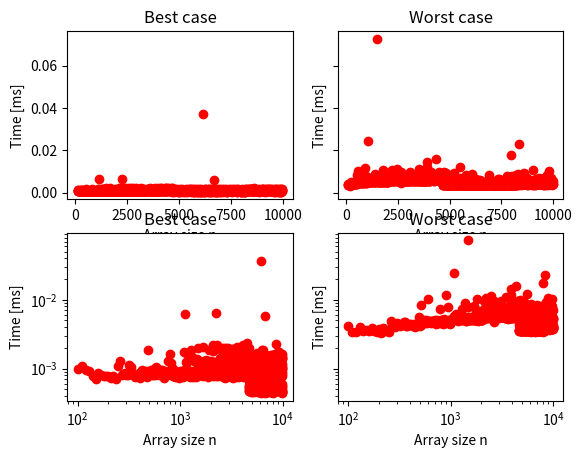

Here is the Python script that generated this plot:
import numpy as np
import time
import matplotlib as mpl
import matplotlib.pyplot as plt
from numpy.random import randint

def Itbinarysearch(arr,x):
    low=0
    high = len(arr)-1

    while high - low >= 1:
        mid = (low + high)//2

        if arr[mid] == x:
            return mid

        elif arr[mid] < x:
            low = mid+1

        elif arr[mid] > x:
            high = mid-1

    if arr[high] == x:
        return high
    else:
        return -1

def Rebinarysearch(arr,low,high,x):
    if high>= 1:
        mid = (low+high)//2
        print(low)
        print(mid)
        print(high)
        print("\n")

        if arr[mid] == x:
            return mid
        elif arr[mid] < x:
            return Rebinarysearch(arr,mid+1,high,x)
        elif arr[mid] > x:
            return Rebinarysearch(arr,low,mid-1,x)

    else: 
        return -1
'''
A = randint(1,10000,10000)
v = 999999
start = time.time()
print(time.time())
result = Itbinarysearch(A,v)
print(time.time())
end = time.time()
timetaken = (end-start)*1000

if result == -1:
    print("is not here")
else:
    print("is here")

#print(start)
#print(end)
print(timetaken)

'''
timetaken1 = {}
timetaken2 = {}
size = 10
while size <=10000:
    A = randint(1,size,size)
    A.sort()
    v1 = A[(0+(len(A)-1))//2]
    v2 = 999999
    start = time.perf_counter_ns()
    Itbinarysearch(A,v1)
    timetaken1.update({size: (time.perf_counter_ns()-start)/1000000})
    start = time.perf_counter_ns()
    Itbinarysearch(A,v2)
    timetaken2.update({size: (time.perf_counter_ns()-start)/1000000})
    size += 10

timetaken = {}
size = 10
while size <=1000:
    A = randint(1,size,size)
    A.sort()
    tmp = 0
    for i in range(len(A)):
        v1 = A[i]
        start = time.perf_counter_ns()
        Itbinarysearch(A,v1)
        tmp += ((time.perf_counter_ns()-start)/1000000)
    timetaken.update({size: (tmp/size)})
    size += 10
'''


X = [i for i in range(100, 1000, 10)]
Y = [timetaken[i] for i in X]
fig, ax = plt.subplots(1,2)
ax[0].plot(X,Y,'ro')
ax[1].plot(X,Y,'ro')
ax[0].set_title("average case")
ax[0].set_xlabel("Array size n")
ax[0].set_ylabel("Time [ms]")
ax[1].set_title("average case")
ax[1].set_xlabel("Array size n")
ax[1].set_ylabel("Time [ms]")
ax[1].set_xscale('log')
ax[1].set_yscale('log')

'''
X = [i for i in range(100, 10000, 10)]
Y = [timetaken1[i] for i in X]
Y2 = [timetaken2[i] for i in X]
fig, ax = plt.subplots(2,2,sharey='row')
ax[0,0].plot(X, Y,'ro')
ax[0,0].set_title("Best case")
ax[0,1].plot(X,Y2,'ro')
ax[0,1].set_title("Worst case")
ax[0,0].set_xlabel("Array size n")
ax[0,0].set_ylabel('Time [ms]')
ax[0,1].set_xlabel("Array size n")
ax[0,1].set_ylabel('Time [ms]')
ax[1,0].plot(X, Y,'ro')
ax[1,0].set_title("Best case")
ax[1,1].set_xscale('log')
ax[1,1].set_yscale('log')
ax[1,0].set_xscale('log')
ax[1,0].set_yscale('log')
ax[1,1].plot(X,Y2,'ro')
ax[1,1].set_title("Worst case")
ax[1,0].set_xlabel("Array size n")
ax[1,0].set_ylabel('Time [ms]')
ax[1,1].set_xlabel("Array size n")
ax[1,1].set_ylabel('Time [ms]')


fig.show()
input()